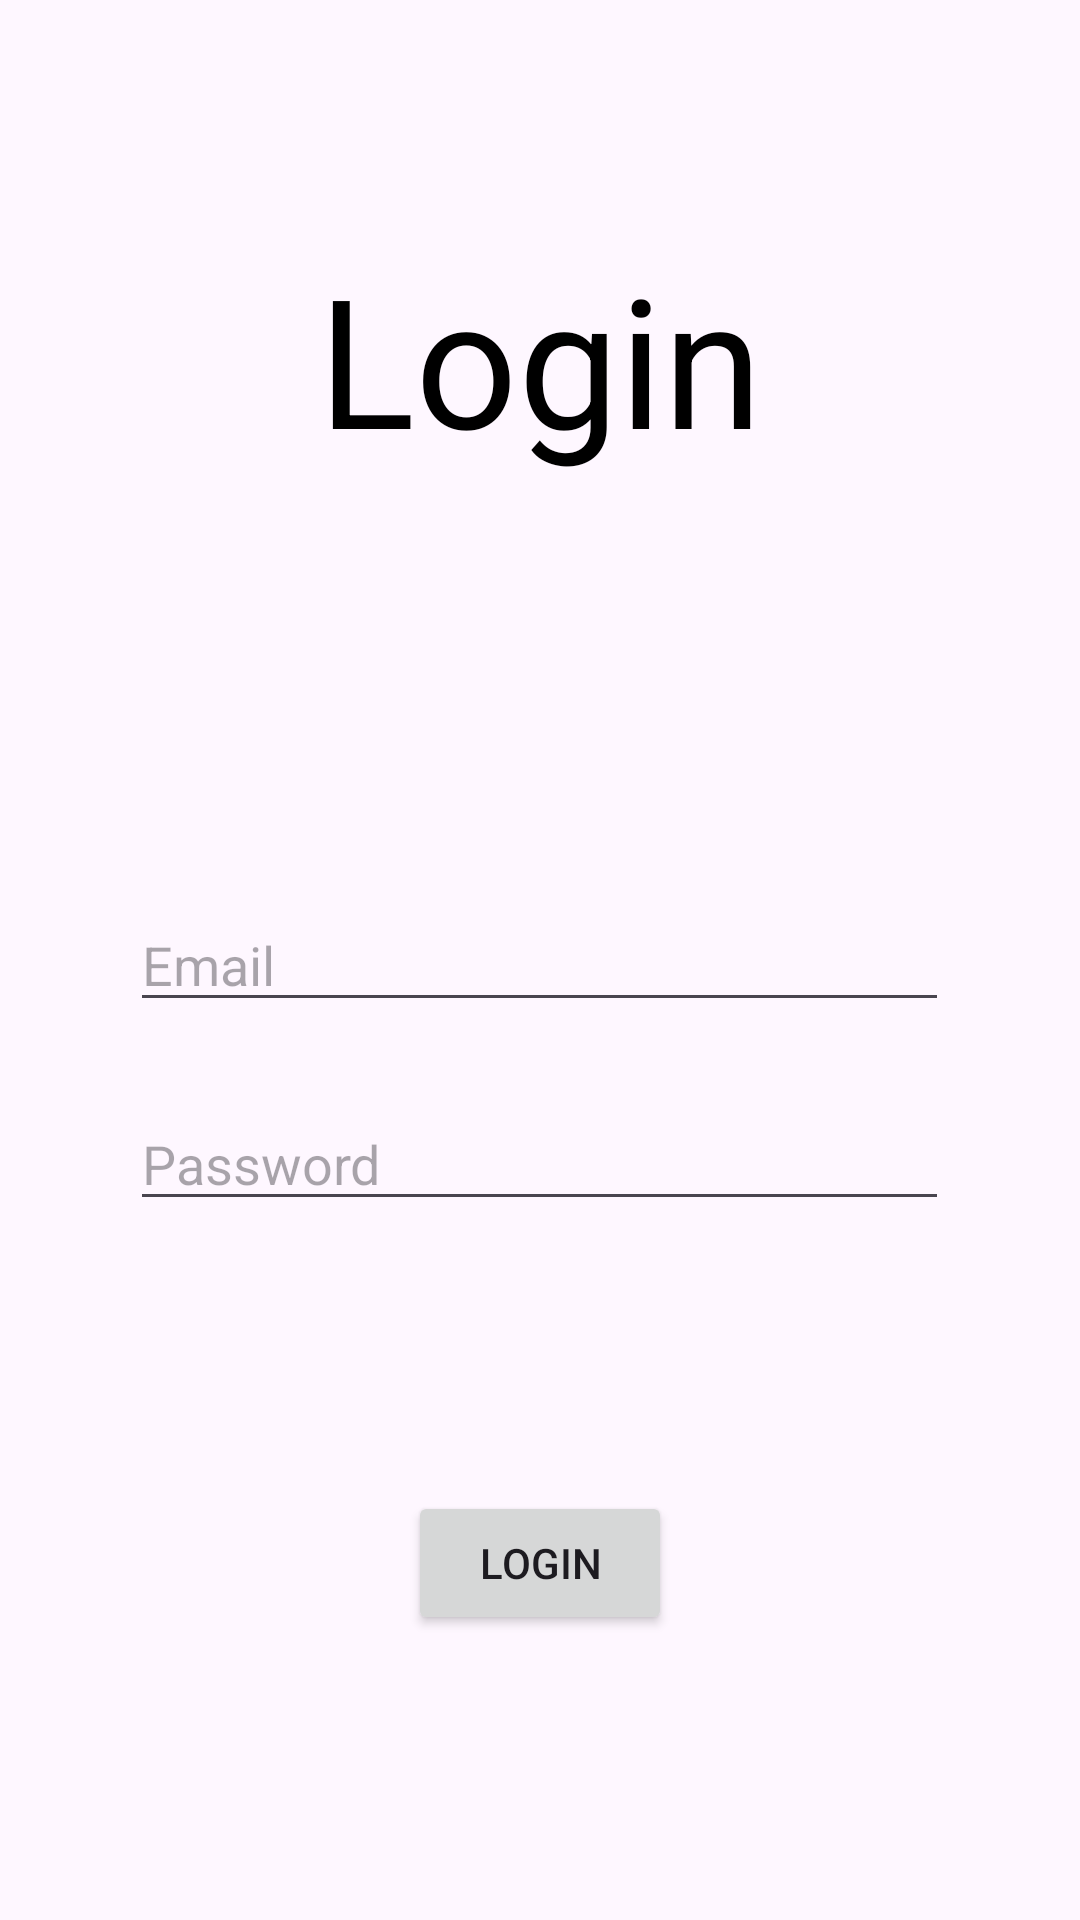

Produce the Android XML layout that renders to this screen, including the resource entries it uses.
<!-- AndroidManifest.xml: application theme Theme.WatchMovie -->
<!-- res/layout/activity_login.xml -->
<?xml version="1.0" encoding="utf-8"?>
<RelativeLayout
    xmlns:android="http://schemas.android.com/apk/res/android"
    xmlns:app="http://schemas.android.com/apk/res-auto"
    xmlns:tools="http://schemas.android.com/tools"
    android:layout_width="match_parent"
    android:layout_height="match_parent"
    tools:context=".LoginActivity">

    <TextView
        android:layout_width="wrap_content"
        android:layout_height="wrap_content"
        android:layout_centerHorizontal="true"
        android:layout_marginBottom="140dp"
        android:textColor="@color/black"
        android:layout_above="@id/loginEmail_ET_Id"
        android:textSize="60dp"
        android:text="Login"/>

    <EditText
        android:id="@+id/loginEmail_ET_Id"
        android:layout_width="wrap_content"
        android:layout_height="wrap_content"
        android:ems="13"
        android:hint="Email"
        android:inputType="textEmailAddress"
        android:layout_centerInParent="true"/>

    <EditText
        android:id="@+id/loginPassword_ET_Id"
        android:layout_below="@id/loginEmail_ET_Id"
        android:layout_width="wrap_content"
        android:layout_height="wrap_content"
        android:ems="13"
        android:hint="Password"
        android:inputType="textPassword"
        android:layout_centerHorizontal="true"
        android:layout_marginTop="25dp"/>

    <Button
        android:id="@+id/loginUser_B_Id"
        android:layout_width="wrap_content"
        android:layout_height="wrap_content"
        android:layout_below="@id/loginPassword_ET_Id"
        android:layout_centerHorizontal="true"
        android:layout_marginTop="90dp"
        android:text="login"/>

</RelativeLayout>
<!-- resources referenced by this layout -->
<resources>
  <style name="Theme.WatchMovie" parent="Base.Theme.WatchMovie" />
  <style name="Base.Theme.WatchMovie" parent="Theme.Material3.DayNight.NoActionBar">
  
          <item name="colorPrimary">@color/design_default_color_primary</item>
          <item name="colorPrimaryDark">@color/design_default_color_primary_dark</item>
          <item name="colorAccent">#6200EE</item>
  
          
          
      </style>
  <!-- not gathered from this repository: default colours our renderer supplied (Android Studio template values) -->
  <color name="black">#FF000000</color>
</resources>
